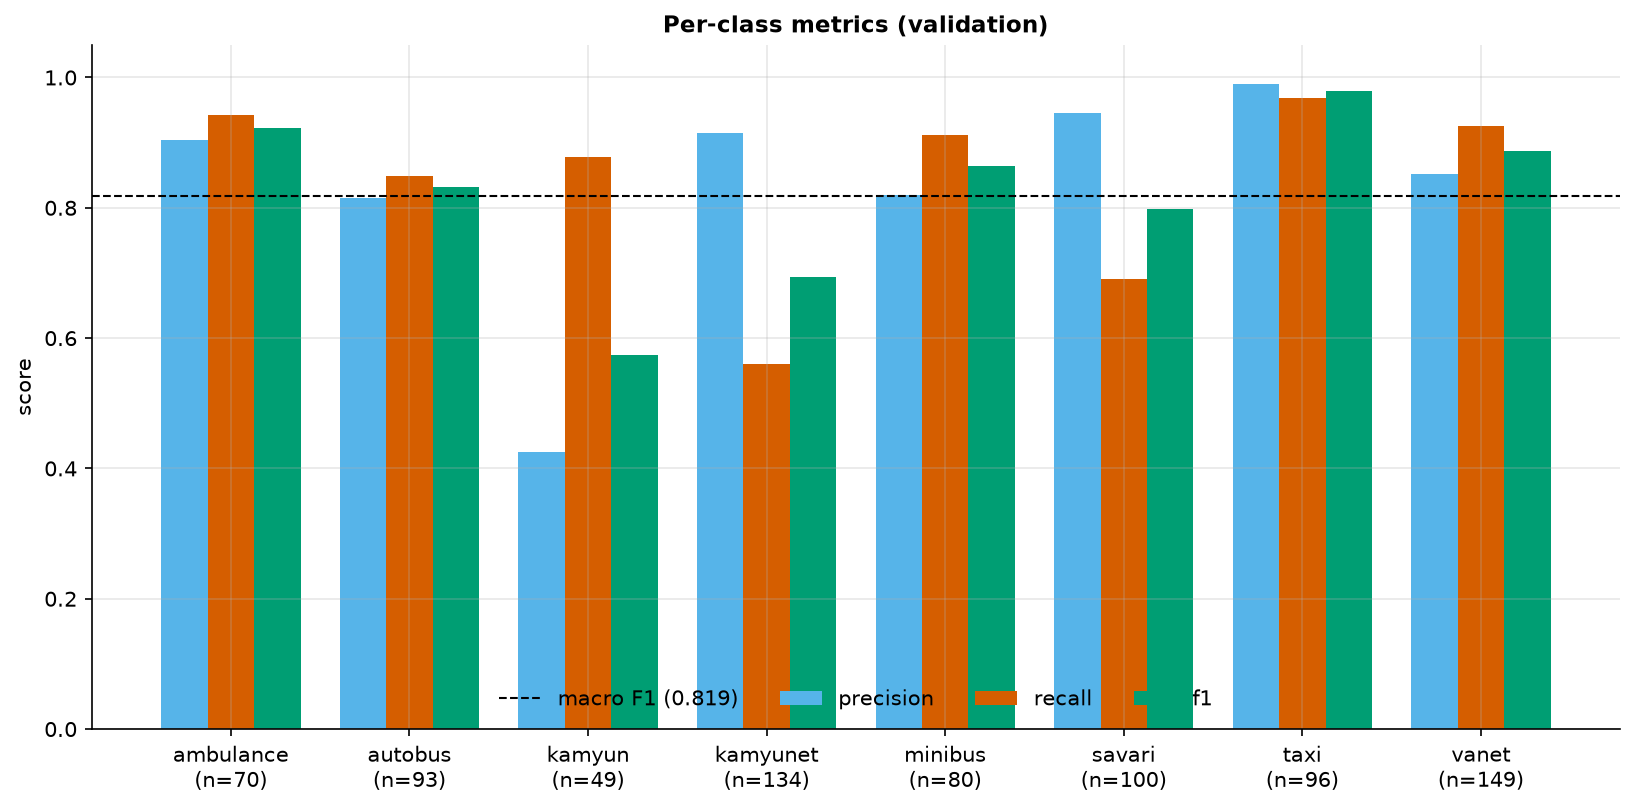

The table this chart was drawn from, first rows:
class, precision, recall, f1, support
ambulance, 0.9041, 0.9429, 0.9231, 70
autobus, 0.8144, 0.8495, 0.8316, 93
kamyun, 0.4257, 0.8776, 0.5733, 49
kamyunet, 0.9146, 0.5597, 0.6944, 134
minibus, 0.8202, 0.9125, 0.8639, 80
savari, 0.9452, 0.69, 0.7977, 100
taxi, 0.9894, 0.9688, 0.9789, 96
vanet, 0.8519, 0.9262, 0.8875, 149
macro avg, 0.8332, 0.8409, 0.8188, 771
